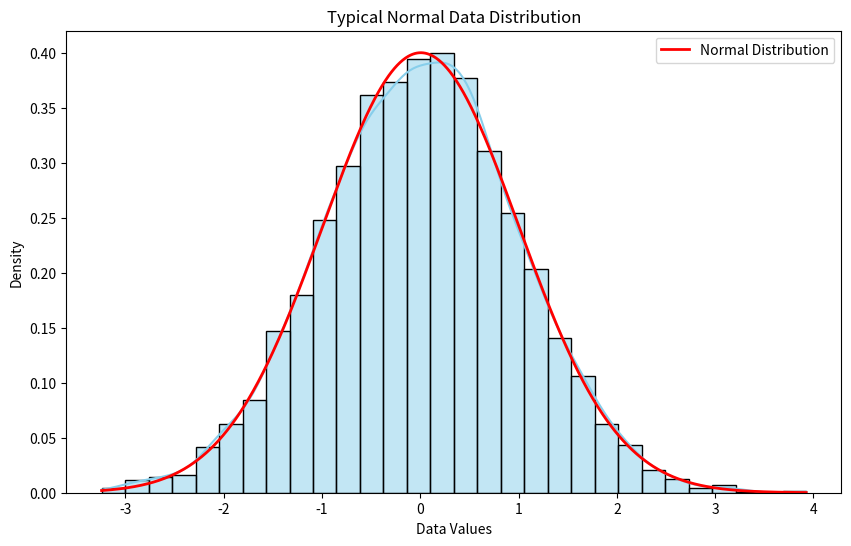

The script that saved this image:
import numpy as np
import matplotlib.pyplot as plt
import seaborn as sns
from scipy.stats import norm

# Set random seed for reproducibility
np.random.seed(42)

# Generate data
mean = 0          # Mean of the distribution
std_dev = 1       # Standard deviation of the distribution
sample_size = 5000 # Number of samples

# Generate normal distribution data
data = np.random.normal(mean, std_dev, sample_size)

# Calculate statistics
calculated_mean = np.mean(data)
calculated_std_dev = np.std(data)

print(f"Mean: {calculated_mean:.2f}")
print(f"Standard Deviation: {calculated_std_dev:.2f}")

# Plotting
plt.figure(figsize=(10, 6))

# Histogram and density plot using seaborn
sns.histplot(data, bins=30, kde=True, color='skyblue', stat="density")

# Plot normal distribution curve using scipy.stats.norm
x = np.linspace(min(data), max(data), 1000)
plt.plot(x, norm.pdf(x, calculated_mean, calculated_std_dev), color='red', linewidth=2, label='Normal Distribution')

# Adding labels and title
plt.title("Typical Normal Data Distribution")
plt.xlabel("Data Values")
plt.ylabel("Density")
plt.legend()

# Show the plot
plt.show()
